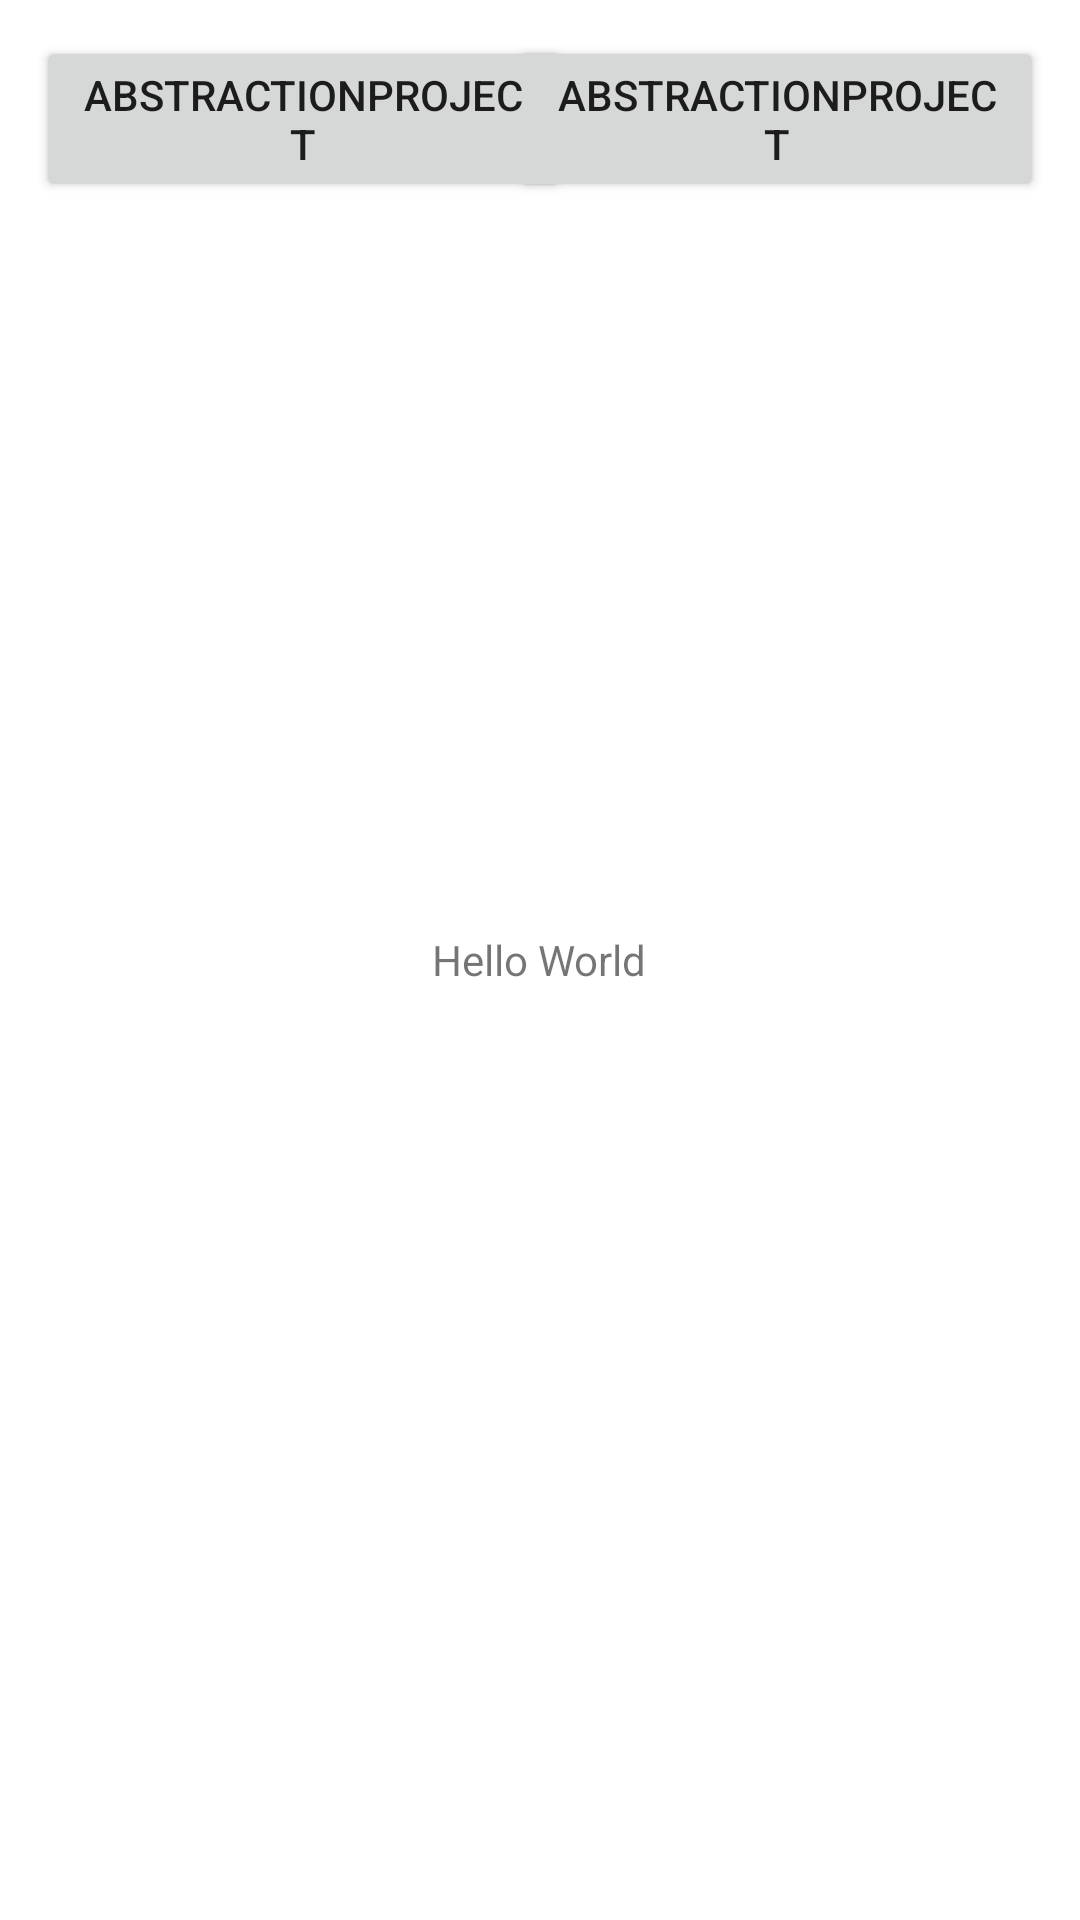

The Android layout XML behind this screen, and the referenced resources:
<!-- AndroidManifest.xml: application theme Theme.AbstractionProject -->
<!-- res/layout/activity_home.xml -->
<?xml version="1.0" encoding="utf-8"?>
<RelativeLayout
    xmlns:android="http://schemas.android.com/apk/res/android"
    xmlns:app="http://schemas.android.com/apk/res-auto"
    xmlns:tools="http://schemas.android.com/tools"
    android:layout_width="match_parent"
    android:layout_height="match_parent"
    android:orientation="horizontal"
    tools:context=".HomeActivity">

    <Button
        android:layout_width="178dp"
        android:layout_height="wrap_content"
        android:layout_alignParentStart="true"
        android:layout_alignParentTop="true"
        android:layout_marginStart="12dp"
        android:layout_marginTop="12dp"
        android:layout_weight="10"
        android:text="@string/app_name" />

    <Button
        android:layout_width="178dp"
        android:layout_height="wrap_content"
        android:layout_alignParentTop="true"
        android:layout_alignParentEnd="true"
        android:layout_marginTop="12dp"
        android:layout_marginEnd="12dp"
        android:layout_weight="5"
        android:text="@string/app_name" />

    <Button
        android:layout_width="50dp"
        android:layout_height="50dp"
        android:layout_alignParentTop="true"
        android:layout_alignParentEnd="true"
        android:layout_alignParentBottom="true"
        android:layout_marginTop="673dp"
        android:layout_marginEnd="10dp"
        android:layout_marginBottom="8dp"
        android:gravity="center_vertical|center_horizontal"
        android:textColor="#fff" />

    <TextView
        android:layout_width="wrap_content"
        android:layout_height="wrap_content"
        android:layout_centerInParent="true"
        android:text="Hello World" />

</RelativeLayout>
<!-- resources referenced by this layout -->
<resources>
  <string name="app_name">AbstractionProject</string>
  <style name="Theme.AbstractionProject" parent="Theme.MaterialComponents.DayNight.DarkActionBar">
          
          <item name="colorPrimary">@color/purple_500</item>
          <item name="colorPrimaryVariant">@color/purple_700</item>
          <item name="colorOnPrimary">@color/white</item>
          
          <item name="colorSecondary">@color/teal_200</item>
          <item name="colorSecondaryVariant">@color/teal_700</item>
          <item name="colorOnSecondary">@color/black</item>
          
          <item name="android:statusBarColor" tools:targetApi="l">?attr/colorPrimaryVariant</item>
          
      </style>
  <!-- not gathered from this repository: default colours our renderer supplied (Android Studio template values) -->
  <color name="purple_500">#FF6200EE</color>
  <color name="purple_700">#FF3700B3</color>
  <color name="teal_200">#FF03DAC5</color>
  <color name="teal_700">#FF018786</color>
  <color name="black">#FF000000</color>
  <color name="white">#FFFFFFFF</color>
</resources>
